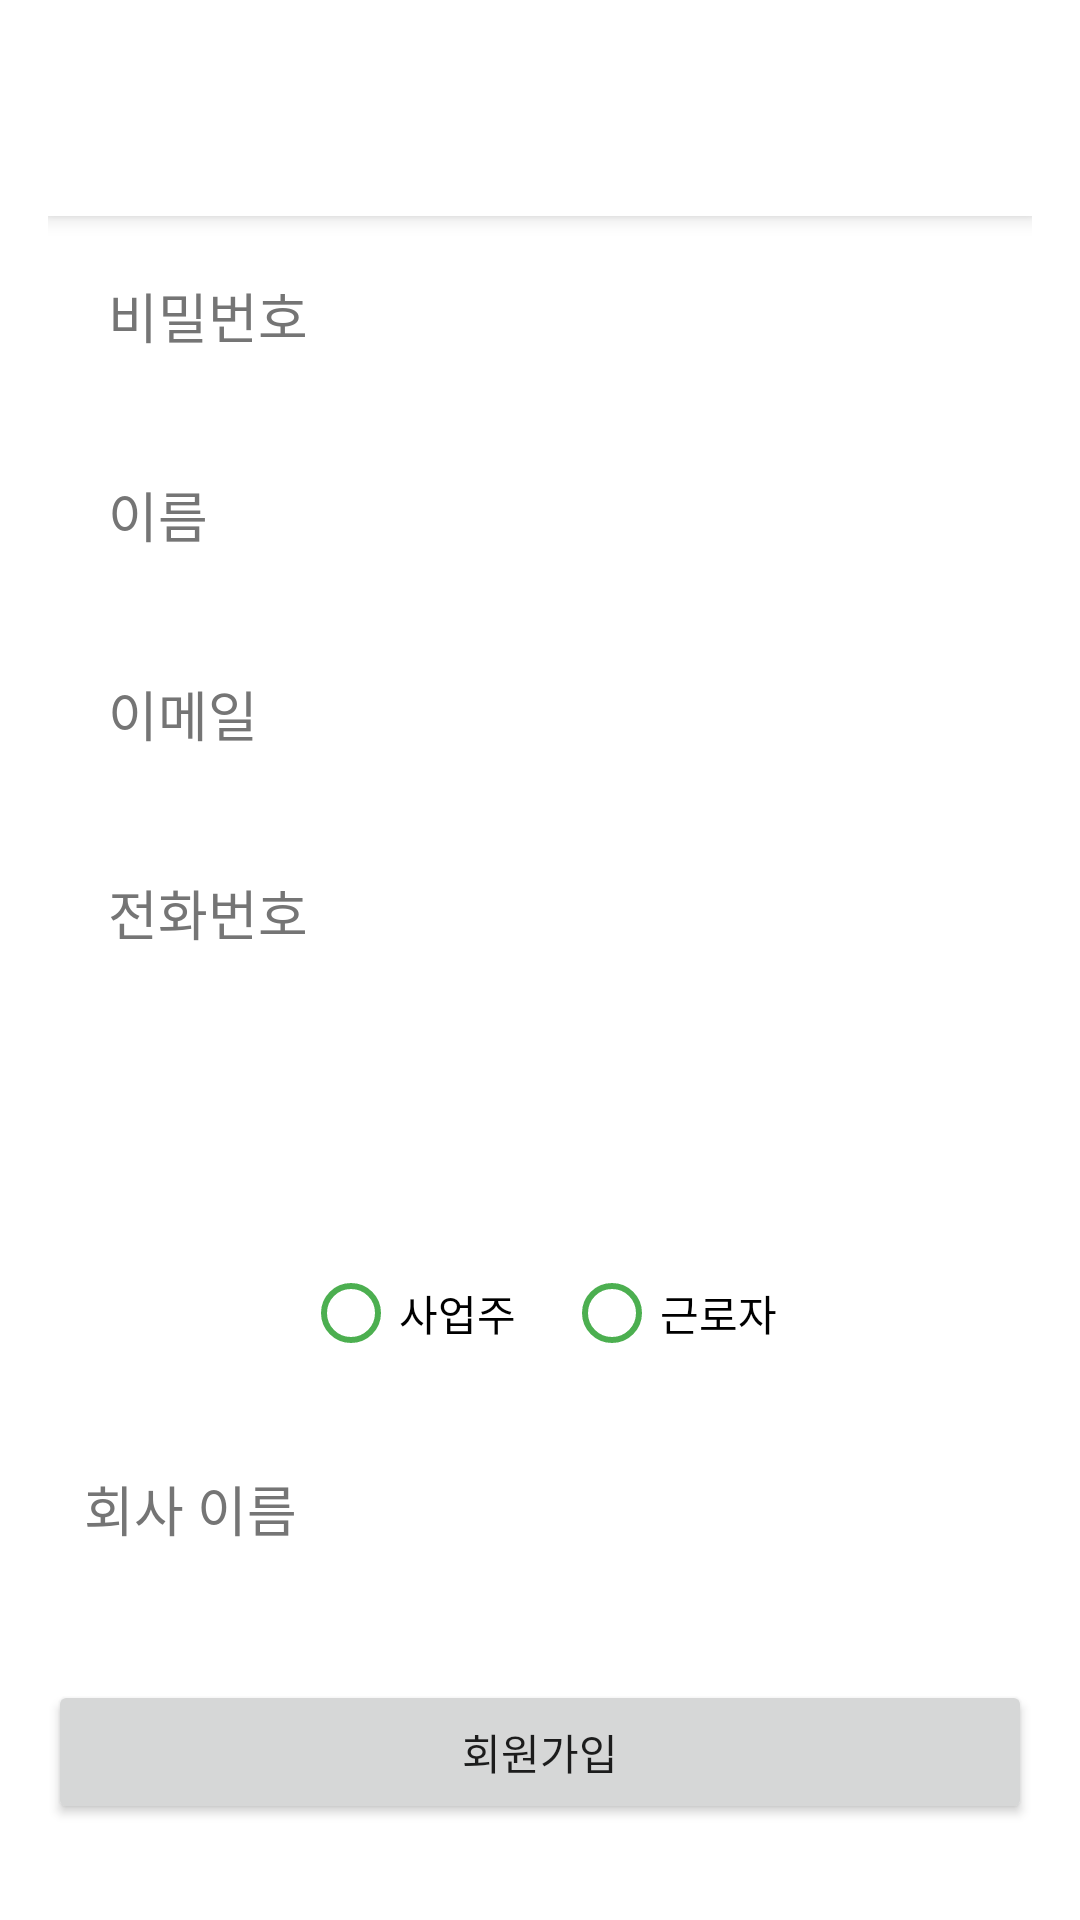

Android layout source for this screen:
<!-- AndroidManifest.xml: application theme Theme.Algan -->
<!-- res/layout/activity_signup.xml -->
<?xml version="1.0" encoding="utf-8"?>
<LinearLayout
    xmlns:android="http://schemas.android.com/apk/res/android"
    xmlns:app="http://schemas.android.com/apk/res-auto"
    android:layout_width="match_parent"
    android:layout_height="match_parent"
    android:orientation="vertical"
    android:background="@color/light_background"
    android:padding="16dp">

    
    <androidx.appcompat.widget.Toolbar
        android:id="@+id/toolbar"
        android:layout_width="match_parent"
        android:layout_height="wrap_content"
        android:background="@color/light_background"
        android:theme="@style/ThemeOverlay.AppCompat.Dark.ActionBar"
        android:popupTheme="@style/ThemeOverlay.AppCompat.Light"
        android:elevation="4dp">

        <ImageButton
            android:id="@+id/back_button"
            android:layout_width="wrap_content"
            android:layout_height="wrap_content"
            android:src="@drawable/baseline_arrow_back_ios_24"
            android:background="?attr/selectableItemBackgroundBorderless"
            android:padding="8dp" />
    </androidx.appcompat.widget.Toolbar>

    
    <ScrollView
        android:layout_width="match_parent"
        android:layout_height="0dp"
        android:layout_weight="1"
        android:padding="8dp">

        <LinearLayout
            android:layout_width="match_parent"
            android:layout_height="wrap_content"
            android:orientation="vertical">

            <com.google.android.material.textfield.TextInputEditText
                android:id="@+id/passwordEditText"
                android:layout_width="match_parent"
                android:layout_height="wrap_content"
                android:layout_marginBottom="16dp"
                android:hint="비밀번호"
                android:inputType="textPassword"
                android:textColorHint="@color/secondary_text"
                android:background="@drawable/edittext_background"
                android:padding="12dp"
                android:textColor="@color/primary_text" />

            <com.google.android.material.textfield.TextInputEditText
                android:id="@+id/usernameEditText"
                android:layout_width="match_parent"
                android:layout_height="wrap_content"
                android:layout_marginBottom="16dp"
                android:hint="이름"
                android:textColorHint="@color/secondary_text"
                android:background="@drawable/edittext_background"
                android:padding="12dp"
                android:textColor="@color/primary_text" />

            <com.google.android.material.textfield.TextInputEditText
                android:id="@+id/emailEditText"
                android:layout_width="match_parent"
                android:layout_height="wrap_content"
                android:layout_marginBottom="16dp"
                android:hint="이메일"
                android:inputType="textEmailAddress"
                android:textColorHint="@color/secondary_text"
                android:background="@drawable/edittext_background"
                android:padding="12dp"
                android:textColor="@color/primary_text" />

            <com.google.android.material.textfield.TextInputEditText
                android:id="@+id/phoneEditText"
                android:layout_width="match_parent"
                android:layout_height="wrap_content"
                android:layout_marginBottom="16dp"
                android:hint="전화번호"
                android:inputType="phone"
                android:textColorHint="@color/secondary_text"
                android:background="@drawable/edittext_background"
                android:padding="12dp"
                android:textColor="@color/primary_text" />


        </LinearLayout>
    </ScrollView>

    
    <RadioGroup
        android:id="@+id/roleGroup"
        android:layout_width="match_parent"
        android:layout_height="wrap_content"
        android:orientation="horizontal"
        android:gravity="center"
        android:layout_marginBottom="16dp">

        <RadioButton
            android:id="@+id/employerRadioButton"
            android:layout_width="wrap_content"
            android:layout_height="wrap_content"
            android:text="사업주"
            android:buttonTint="@color/primary_color" />

        <RadioButton
            android:id="@+id/employeeRadioButton"
            android:layout_width="wrap_content"
            android:layout_height="wrap_content"
            android:text="근로자"
            android:buttonTint="@color/primary_color"
            android:layout_marginStart="16dp" />
    </RadioGroup>

    <EditText
        android:id="@+id/companyNameEditText"
        android:layout_width="match_parent"
        android:layout_height="wrap_content"
        android:layout_marginBottom="16dp"
        android:hint="회사 이름"
        android:textColorHint="@color/secondary_text"
        android:background="@drawable/edittext_background"
        android:padding="12dp"
        android:textColor="@color/primary_text" />

    <EditText
        android:id="@+id/companyCodeEditText"
        android:layout_width="match_parent"
        android:layout_height="wrap_content"
        android:hint="회사 코드"
        android:visibility="gone" /> 


    
    <TextView
        android:id="@+id/generatedCompanyCodeTextView"
        android:layout_width="match_parent"
        android:layout_height="wrap_content"
        android:visibility="gone"
        android:textSize="16sp"
        android:textColor="@android:color/holo_blue_dark" />

    <Button
        android:id="@+id/signupButton"
        android:layout_width="match_parent"
        android:layout_height="wrap_content"
        android:text="회원가입"
        android:layout_marginTop="16dp" />

    
    <View
        android:layout_width="match_parent"
        android:layout_height="16dp" />
</LinearLayout>
<!-- resources referenced by this layout -->
<resources>
  <color name="light_background">#FFFFFF</color>
  <color name="primary_color">#4CAF50</color>
  <color name="primary_text">#212121</color>
  <color name="secondary_text">#757575</color>
  <style name="Theme.Algan" parent="Base.Theme.Algan" />
  <style name="Base.Theme.Algan" parent="Theme.MaterialComponents.DayNight.DarkActionBar">
          <item name="colorPrimary">@color/colorPrimary</item>
          <item name="colorPrimaryVariant">@color/colorPrimaryVariant</item>
          <item name="colorAccent">@color/colorAccent</item>
          
          <item name="windowActionBar">false</item>
          <item name="windowNoTitle">true</item>
          
          <item name="android:windowIsTranslucent">true</item>
      </style>
  <color name="colorPrimary">#6200EE</color>
  <color name="colorPrimaryVariant">#3700B3</color>
  <color name="colorAccent">#03DAC5</color>
</resources>
